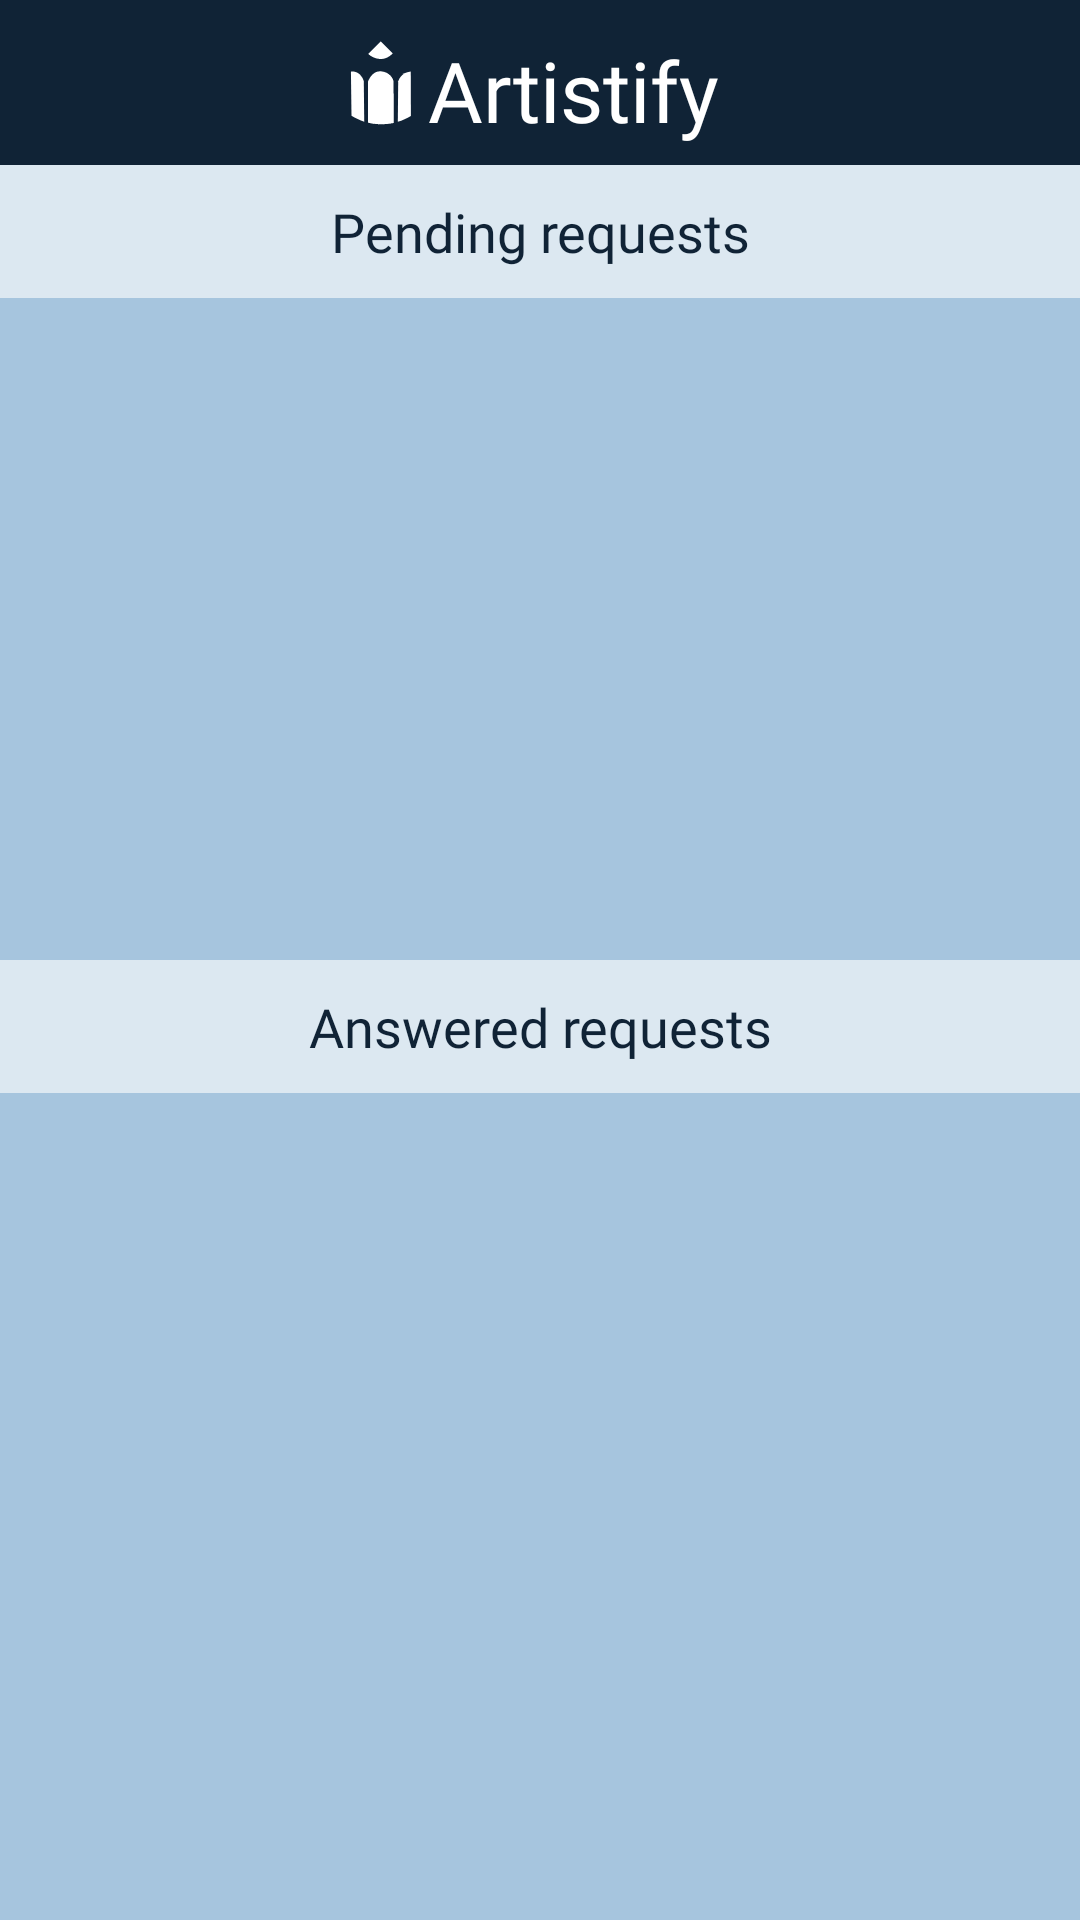

Layout XML and referenced resources for this Android screen:
<!-- AndroidManifest.xml: application theme Theme.Artistify -->
<!-- res/layout/activity_view_appeal_evaluator.xml -->
<?xml version="1.0" encoding="utf-8"?>
<androidx.constraintlayout.widget.ConstraintLayout xmlns:android="http://schemas.android.com/apk/res/android"
    xmlns:app="http://schemas.android.com/apk/res-auto"
    xmlns:tools="http://schemas.android.com/tools"
    android:layout_width="match_parent"
    android:layout_height="match_parent"
    android:background="@color/lightblue_middle"
    tools:context=".Evaluator.ViewAppealEvaluator">


    <ImageView
        android:id="@+id/imageView5"
        android:layout_width="match_parent"
        android:layout_height="55dp"
        android:background="@color/darkblue"
        app:layout_constraintRight_toLeftOf="parent"
        app:layout_constraintRight_toRightOf="parent"
        app:layout_constraintTop_toBottomOf="parent"

        app:layout_constraintTop_toTopOf="parent" />

    <ImageView
        android:id="@+id/imageView4"
        android:layout_width="31dp"
        android:layout_height="34dp"
        app:layout_constraintBottom_toBottomOf="@+id/imageView5"
        app:layout_constraintEnd_toEndOf="parent"
        app:layout_constraintHorizontal_bias="0.339"
        app:layout_constraintStart_toStartOf="parent"
        app:layout_constraintTop_toTopOf="@+id/imageView5"
        app:layout_constraintVertical_bias="0.523"
        app:srcCompat="@drawable/ic_logo_icon_01" />

    <TextView
        android:id="@+id/textView10"
        android:layout_width="wrap_content"
        android:layout_height="wrap_content"
        android:fontFamily="@font/a_bold"
        android:text="Artistify"
        android:textColor="@color/white"
        android:textSize="28sp"
        app:layout_constraintBottom_toBottomOf="@+id/imageView5"
        app:layout_constraintEnd_toEndOf="parent"
        app:layout_constraintHorizontal_bias="0.0"
        app:layout_constraintStart_toEndOf="@+id/imageView4"
        app:layout_constraintTop_toTopOf="parent"
        app:layout_constraintVertical_bias="0.647" />

    <TextView
        android:id="@+id/text_appeal_request"
        android:layout_width="match_parent"
        android:layout_height="wrap_content"
        android:text="Pending requests"
        android:background="@color/lightblue_white"
        android:gravity="center"
        app:layout_constraintTop_toBottomOf="@id/imageView5"
        app:layout_constraintStart_toStartOf="parent"
        app:layout_constraintEnd_toEndOf="parent"
        android:padding="10dp"
        android:fontFamily="@font/bold"
        android:textColor="@color/darkblue"
        android:textSize="18sp"

        />
    <androidx.constraintlayout.widget.Guideline
        android:id="@+id/guideline35"
        android:layout_width="wrap_content"
        android:layout_height="wrap_content"
        android:orientation="horizontal"
        app:layout_constraintGuide_percent=".50"/>
    <RelativeLayout
        android:id="@+id/relative_pending"
        android:layout_width="match_parent"
        android:layout_height="0dp"
        android:layout_marginStart="1dp"
        android:layout_marginLeft="1dp"
        android:layout_marginEnd="1dp"
        android:layout_marginRight="1dp"
        android:layout_marginBottom="2dp"
        app:layout_constraintBottom_toTopOf="@id/guideline35"
        app:layout_constraintEnd_toEndOf="parent"
        app:layout_constraintStart_toStartOf="parent"
        app:layout_constraintTop_toBottomOf="@id/text_appeal_request">

        <androidx.recyclerview.widget.RecyclerView
            android:id="@+id/myAppeal_view_evaluator_RecycleView"
            android:layout_width="match_parent"
            android:layout_height="match_parent">

        </androidx.recyclerview.widget.RecyclerView>

    </RelativeLayout>
    <TextView
        android:id="@+id/text_appeal_request_answered"
        android:layout_width="match_parent"
        android:layout_height="wrap_content"
        android:text="Answered requests"
        android:background="@color/lightblue_white"
        android:gravity="center"
        app:layout_constraintTop_toBottomOf="@id/guideline35"
        app:layout_constraintStart_toStartOf="parent"
        app:layout_constraintEnd_toEndOf="parent"
        android:padding="10dp"
        android:fontFamily="@font/bold"
        android:textColor="@color/darkblue"
        android:textSize="18sp"

        />
    <RelativeLayout
        android:id="@+id/relative_answered"
        android:layout_width="match_parent"
        android:layout_height="0dp"
        android:layout_marginStart="1dp"
        android:layout_marginLeft="1dp"
        android:layout_marginEnd="1dp"
        android:layout_marginRight="1dp"
        android:layout_marginBottom="2dp"
        app:layout_constraintBottom_toBottomOf="parent"
        app:layout_constraintEnd_toEndOf="parent"
        app:layout_constraintStart_toStartOf="parent"
        app:layout_constraintTop_toBottomOf="@id/text_appeal_request_answered">

        <androidx.recyclerview.widget.RecyclerView
            android:id="@+id/myAppeal_view_evaluator_answered_RecycleView"
            android:layout_width="match_parent"
            android:layout_height="match_parent">

        </androidx.recyclerview.widget.RecyclerView>

    </RelativeLayout>
</androidx.constraintlayout.widget.ConstraintLayout>
<!-- resources referenced by this layout -->
<resources>
  <color name="darkblue">#102336</color>
  <color name="lightblue_middle">#A6C5DE</color>
  <color name="lightblue_white">#DCE8F1</color>
  <color name="white">#FFFFFFFF</color>
  <!-- drawable ic_logo_icon_01 (drawable) -->
  <vector xmlns:android="http://schemas.android.com/apk/res/android"
      android:width="1000dp"
      android:height="1000dp"
      android:viewportWidth="1000"
      android:viewportHeight="1000">
    <path
        android:pathData="M498.5,927.8c4.6,0 9.2,-0.2 13.8,-0.3l-31.2,-0.1C486.9,927.5 492.6,927.8 498.5,927.8z"
        android:fillColor="#1A1A1A"/>
    <path
        android:pathData="M815.8,837.8c-43.5,26.8 -90.5,48.4 -140.2,63.6l3.9,-436.2c0,0 25.8,-96.6 135.3,-105.3L815.8,837.8z"
        android:fillColor="#FFFFFF"/>
    <path
        android:pathData="M314.5,899.2c-48.7,-15.6 -94.7,-37.2 -137.1,-63.8l-6.1,-473c0,0 96,-19.4 138.2,100.2L314.5,899.2z"
        android:fillColor="#FFFFFF"/>
    <path
        android:pathData="M632.6,912.7c-38.8,8.8 -79,13.8 -120.3,14.7L632.6,912.7z"
        android:fillColor="#FFFFFF"/>
    <path
        android:pathData="M481.1,927.3c-43.4,-1.2 -85.6,-6.9 -126.2,-16.8L481.1,927.3z"
        android:fillColor="#FFFFFF"/>
    <path
        android:pathData="M494.6,358c-99.1,-8.9 -138.9,109.1 -138.9,109.1l-0.8,443.4c40.6,9.9 82.8,15.6 126.2,16.9l31.2,0.1c41.3,-0.9 81.5,-6 120.3,-14.8l-3.1,-444.7C625.5,440.6 593.7,366.9 494.6,358z"
        android:fillColor="#FFFFFF"/>
    <path
        android:pathData="M357.2,171.9c0,0 134.1,126 264.6,-6.8L492.9,36.2L357.2,171.9z"
        android:fillColor="#FFFFFF"/>
  </vector>
  <style name="Theme.Artistify" parent="Theme.MaterialComponents.DayNight.DarkActionBar">
          
          <item name="colorPrimary">@color/lightblue</item>
          <item name="colorPrimaryVariant">@color/lightblue</item>
          <item name="colorOnPrimary">@color/white</item>
          
          <item name="colorSecondary">@color/lightblue</item>
          <item name="colorSecondaryVariant">@color/lightblue</item>
          <item name="colorOnSecondary">@color/darkblue_1</item>
          
          <item name="android:statusBarColor" tools:targetApi="l">@color/darkblue</item>
          
  
          <item name="windowNoTitle">true</item>
          <item name="windowActionBar">false</item>
  
          <item name="radioButtonStyle">@style/Widget.App.RadioButton</item>
  
          <item name="colorOnSurface">@color/darkblue</item>
  
      </style>
  <color name="lightblue">#73A8D1</color>
  <color name="darkblue_1">#426684</color>
  <style name="Widget.App.RadioButton" parent="Widget.MaterialComponents.CompoundButton.RadioButton">
          <item name="materialThemeOverlay">@style/ThemeOverlay.App.RadioButton</item>
      </style>
  <style name="ThemeOverlay.App.RadioButton" parent="">
          <item name="colorOnSurface">@color/darkblue</item>
          <item name="colorSecondary">@color/darkblue</item>
      </style>
</resources>
